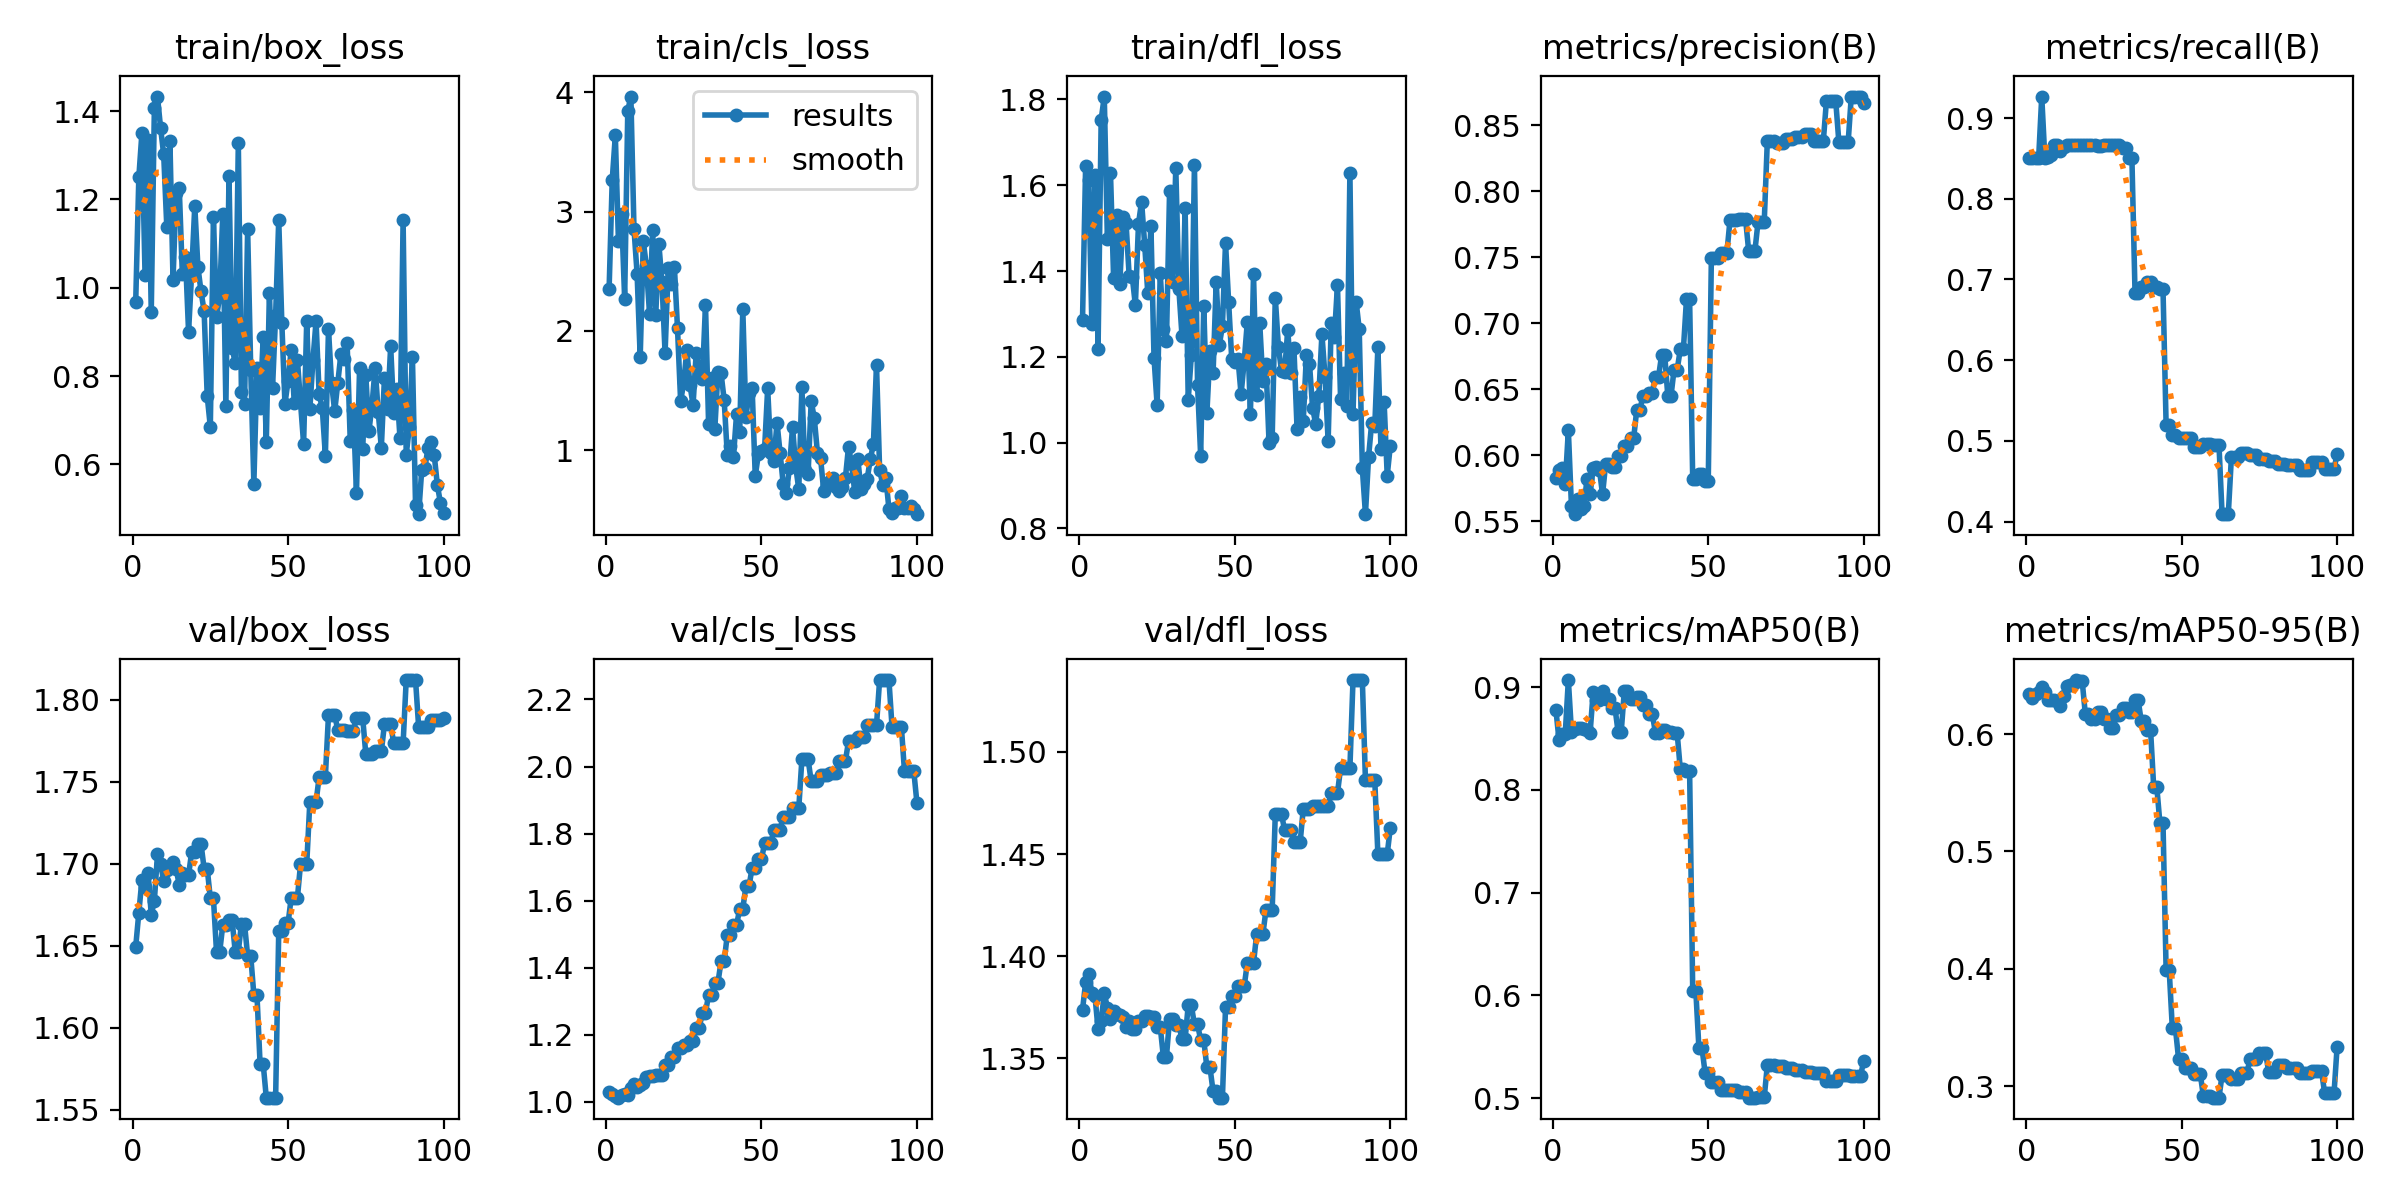

The data file committed next to this chart (first rows):
epoch, time, train/box_loss, train/cls_loss, train/dfl_loss, metrics/precision(B), metrics/recall(B), metrics/mAP50(B), metrics/mAP50-95(B), val/box_loss, val/cls_loss, val/dfl_loss, lr/pg0, lr/pg1, lr/pg2
1, 1.703, 0.9676, 2.352, 1.286, 0.5826, 0.85, 0.878, 0.6339, 1.649, 1.03, 1.374, 0, 0, 0
2, 2.082, 1.25, 3.264, 1.644, 0.5888, 0.85, 0.8484, 0.6304, 1.67, 1.023, 1.387, 1.17822e-06, 1.17822e-06, 1.17822e-06
3, 2.447, 1.351, 3.639, 1.613, 0.5905, 0.85, 0.8539, 0.6338, 1.69, 1.016, 1.392, 2.33288e-06, 2.33288e-06, 2.33288e-06
4, 2.83, 1.03, 2.753, 1.277, 0.5779, 0.85, 0.8544, 0.6356, 1.686, 1.012, 1.382, 3.46397e-06, 3.46397e-06, 3.46397e-06
5, 3.326, 1.336, 2.98, 1.624, 0.619, 0.9266, 0.9069, 0.6404, 1.694, 1.018, 1.381, 4.5715e-06, 4.5715e-06, 4.5715e-06
6, 3.798, 0.945, 2.269, 1.218, 0.5611, 0.85, 0.8566, 0.6361, 1.669, 1.022, 1.364, 5.65548e-06, 5.65548e-06, 5.65548e-06
7, 4.287, 1.407, 3.847, 1.753, 0.5553, 0.8518, 0.8594, 0.6291, 1.678, 1.021, 1.368, 6.71588e-06, 6.71588e-06, 6.71588e-06
8, 4.82, 1.433, 3.965, 1.807, 0.5667, 0.8545, 0.8606, 0.6292, 1.706, 1.04, 1.382, 7.75273e-06, 7.75273e-06, 7.75273e-06
9, 5.319, 1.362, 2.856, 1.475, 0.5594, 0.866, 0.86, 0.6291, 1.7, 1.052, 1.375, 8.76602e-06, 8.76602e-06, 8.76602e-06
10, 5.83, 1.302, 2.48, 1.628, 0.5613, 0.8665, 0.859, 0.6285, 1.69, 1.044, 1.369, 9.75574e-06, 9.75574e-06, 9.75574e-06
11, 6.313, 1.138, 1.779, 1.384, 0.5818, 0.8591, 0.8579, 0.6236, 1.696, 1.048, 1.373, 1.07219e-05, 1.07219e-05, 1.07219e-05
12, 6.835, 1.333, 2.749, 1.531, 0.5705, 0.8641, 0.8557, 0.6321, 1.697, 1.056, 1.372, 1.16645e-05, 1.16645e-05, 1.16645e-05
13, 7.308, 1.018, 2.542, 1.371, 0.5907, 0.8667, 0.8956, 0.6413, 1.701, 1.073, 1.371, 1.25835e-05, 1.25835e-05, 1.25835e-05
14, 7.773, 1.215, 2.145, 1.527, 0.5908, 0.8667, 0.8872, 0.6419, 1.697, 1.077, 1.37, 1.3479e-05, 1.3479e-05, 1.3479e-05
15, 8.231, 1.227, 2.842, 1.513, 0.5892, 0.8667, 0.8875, 0.6425, 1.687, 1.075, 1.365, 1.43509e-05, 1.43509e-05, 1.43509e-05
16, 8.702, 1.03, 2.136, 1.389, 0.5703, 0.8667, 0.896, 0.646, 1.695, 1.078, 1.368, 1.51993e-05, 1.51993e-05, 1.51993e-05
17, 9.156, 1.071, 2.73, 1.387, 0.5936, 0.8667, 0.888, 0.6454, 1.693, 1.081, 1.365, 1.60241e-05, 1.60241e-05, 1.60241e-05
18, 9.586, 0.9001, 2.409, 1.32, 0.5936, 0.8667, 0.888, 0.6454, 1.693, 1.081, 1.365, 1.68253e-05, 1.68253e-05, 1.68253e-05
19, 10.08, 1.034, 1.812, 1.51, 0.5913, 0.8667, 0.8799, 0.6175, 1.707, 1.111, 1.369, 1.7603e-05, 1.7603e-05, 1.7603e-05
20, 10.55, 1.186, 2.525, 1.562, 0.5913, 0.8667, 0.8799, 0.6175, 1.707, 1.111, 1.369, 1.83571e-05, 1.83571e-05, 1.83571e-05
21, 11.04, 1.047, 2.389, 1.461, 0.5992, 0.8667, 0.8564, 0.6132, 1.712, 1.133, 1.371, 1.90876e-05, 1.90876e-05, 1.90876e-05
22, 11.51, 0.992, 2.535, 1.348, 0.5992, 0.8667, 0.8564, 0.6132, 1.712, 1.133, 1.371, 1.97946e-05, 1.97946e-05, 1.97946e-05
23, 11.98, 0.9473, 2.02, 1.505, 0.6068, 0.8657, 0.8962, 0.6187, 1.697, 1.16, 1.37, 2.0478e-05, 2.0478e-05, 2.0478e-05
24, 12.46, 0.7544, 1.409, 1.198, 0.6068, 0.8657, 0.8962, 0.6187, 1.697, 1.16, 1.37, 2.11379e-05, 2.11379e-05, 2.11379e-05
25, 12.93, 0.6849, 1.567, 1.087, 0.6128, 0.8667, 0.8883, 0.6125, 1.679, 1.168, 1.365, 2.17741e-05, 2.17741e-05, 2.17741e-05
26, 13.39, 1.161, 1.838, 1.396, 0.6128, 0.8667, 0.8883, 0.6125, 1.679, 1.168, 1.365, 2.23869e-05, 2.23869e-05, 2.23869e-05
27, 13.88, 0.9346, 1.547, 1.264, 0.6343, 0.8667, 0.8901, 0.6053, 1.646, 1.181, 1.351, 2.2976e-05, 2.2976e-05, 2.2976e-05
28, 14.3, 0.9804, 1.378, 1.237, 0.6343, 0.8667, 0.8901, 0.6053, 1.646, 1.181, 1.351, 2.35417e-05, 2.35417e-05, 2.35417e-05
29, 14.77, 1.166, 1.811, 1.586, 0.645, 0.8661, 0.8827, 0.6162, 1.663, 1.22, 1.369, 2.40837e-05, 2.40837e-05, 2.40837e-05
30, 15.18, 0.7323, 1.689, 1.374, 0.645, 0.8661, 0.8827, 0.6162, 1.663, 1.22, 1.369, 2.46022e-05, 2.46022e-05, 2.46022e-05
31, 15.66, 1.253, 1.596, 1.641, 0.6474, 0.8628, 0.8737, 0.6219, 1.666, 1.266, 1.366, 2.50971e-05, 2.50971e-05, 2.50971e-05
32, 16.09, 0.8645, 2.22, 1.357, 0.6474, 0.8628, 0.8737, 0.6219, 1.666, 1.266, 1.366, 2.55685e-05, 2.55685e-05, 2.55685e-05
33, 16.55, 0.8292, 1.216, 1.249, 0.6593, 0.85, 0.8558, 0.6186, 1.647, 1.318, 1.359, 2.60163e-05, 2.60163e-05, 2.60163e-05
34, 17, 1.327, 1.605, 1.548, 0.6593, 0.85, 0.8558, 0.6186, 1.647, 1.318, 1.359, 2.64405e-05, 2.64405e-05, 2.64405e-05
35, 17.5, 0.7645, 1.177, 1.1, 0.6758, 0.6833, 0.8581, 0.6289, 1.663, 1.355, 1.376, 2.68412e-05, 2.68412e-05, 2.68412e-05
36, 17.94, 0.7373, 1.656, 1.203, 0.6758, 0.6833, 0.8581, 0.6289, 1.663, 1.355, 1.376, 2.72183e-05, 2.72183e-05, 2.72183e-05
37, 18.42, 1.133, 1.645, 1.648, 0.6445, 0.6904, 0.8558, 0.6111, 1.644, 1.418, 1.367, 2.75718e-05, 2.75718e-05, 2.75718e-05
38, 18.87, 0.8138, 1.422, 1.134, 0.6445, 0.6904, 0.8558, 0.6111, 1.644, 1.418, 1.367, 2.79018e-05, 2.79018e-05, 2.79018e-05
39, 19.32, 0.5562, 0.9629, 0.9695, 0.6649, 0.6973, 0.8551, 0.6035, 1.62, 1.497, 1.359, 2.82082e-05, 2.82082e-05, 2.82082e-05
40, 19.77, 0.8188, 1.034, 1.32, 0.6649, 0.6973, 0.8551, 0.6035, 1.62, 1.497, 1.359, 2.84911e-05, 2.84911e-05, 2.84911e-05
41, 20.22, 0.7278, 0.9451, 1.069, 0.6801, 0.691, 0.8203, 0.5551, 1.578, 1.526, 1.346, 2.87504e-05, 2.87504e-05, 2.87504e-05
42, 20.65, 0.8889, 1.304, 1.213, 0.6801, 0.691, 0.8203, 0.5551, 1.578, 1.526, 1.346, 2.89861e-05, 2.89861e-05, 2.89861e-05
43, 21.1, 0.651, 1.155, 1.163, 0.7184, 0.6876, 0.8185, 0.5242, 1.557, 1.576, 1.334, 2.91983e-05, 2.91983e-05, 2.91983e-05
44, 21.55, 0.9892, 2.181, 1.375, 0.7184, 0.6876, 0.8185, 0.5242, 1.557, 1.576, 1.334, 2.93869e-05, 2.93869e-05, 2.93869e-05
45, 21.99, 0.772, 1.278, 1.227, 0.5816, 0.5199, 0.6045, 0.3985, 1.557, 1.642, 1.331, 2.9552e-05, 2.9552e-05, 2.9552e-05
46, 22.43, 0.9383, 1.479, 1.272, 0.5816, 0.5199, 0.6045, 0.3985, 1.557, 1.642, 1.331, 2.96935e-05, 2.96935e-05, 2.96935e-05
47, 22.89, 1.154, 1.522, 1.465, 0.5856, 0.5067, 0.5484, 0.3491, 1.659, 1.698, 1.375, 2.98114e-05, 2.98114e-05, 2.98114e-05
48, 23.32, 0.9193, 0.7822, 1.327, 0.5856, 0.5067, 0.5484, 0.3491, 1.659, 1.698, 1.375, 2.99058e-05, 2.99058e-05, 2.99058e-05
49, 23.81, 0.7373, 0.9637, 1.194, 0.5806, 0.504, 0.5243, 0.3232, 1.664, 1.723, 1.381, 2.99766e-05, 2.99766e-05, 2.99766e-05
50, 24.27, 0.7888, 0.9923, 1.187, 0.5806, 0.504, 0.5243, 0.3232, 1.664, 1.723, 1.381, 3.00238e-05, 3.00238e-05, 3.00238e-05
51, 24.79, 0.86, 1.007, 1.196, 0.7497, 0.5035, 0.5157, 0.315, 1.679, 1.77, 1.385, 3.00475e-05, 3.00475e-05, 3.00475e-05
52, 25.22, 0.7388, 1.517, 1.113, 0.7497, 0.5035, 0.5157, 0.315, 1.679, 1.77, 1.385, 3.00476e-05, 3.00476e-05, 3.00476e-05
53, 25.64, 0.8368, 0.9745, 1.189, 0.7497, 0.5035, 0.5157, 0.315, 1.679, 1.77, 1.385, 3.00242e-05, 3.00242e-05, 3.00242e-05
54, 26.14, 0.7407, 0.9125, 1.281, 0.7536, 0.4919, 0.5075, 0.3098, 1.7, 1.812, 1.397, 2.99772e-05, 2.99772e-05, 2.99772e-05
55, 26.59, 0.6466, 1.231, 1.066, 0.7536, 0.4919, 0.5075, 0.3098, 1.7, 1.812, 1.397, 2.99066e-05, 2.99066e-05, 2.99066e-05
56, 27.05, 0.9249, 0.9735, 1.392, 0.7536, 0.4919, 0.5075, 0.3098, 1.7, 1.812, 1.397, 2.98125e-05, 2.98125e-05, 2.98125e-05
57, 27.55, 0.7244, 0.7136, 1.112, 0.7785, 0.4962, 0.5084, 0.2912, 1.738, 1.85, 1.411, 2.96948e-05, 2.96948e-05, 2.96948e-05
58, 27.99, 0.8356, 0.6436, 1.278, 0.7785, 0.4962, 0.5084, 0.2912, 1.738, 1.85, 1.411, 2.95535e-05, 2.95535e-05, 2.95535e-05
59, 28.44, 0.9241, 0.8478, 1.144, 0.7785, 0.4962, 0.5084, 0.2912, 1.738, 1.85, 1.411, 2.93887e-05, 2.93887e-05, 2.93887e-05
60, 28.89, 0.7586, 1.195, 1.184, 0.7789, 0.4951, 0.5057, 0.2901, 1.753, 1.876, 1.423, 2.92003e-05, 2.92003e-05, 2.92003e-05
... 40 more rows
